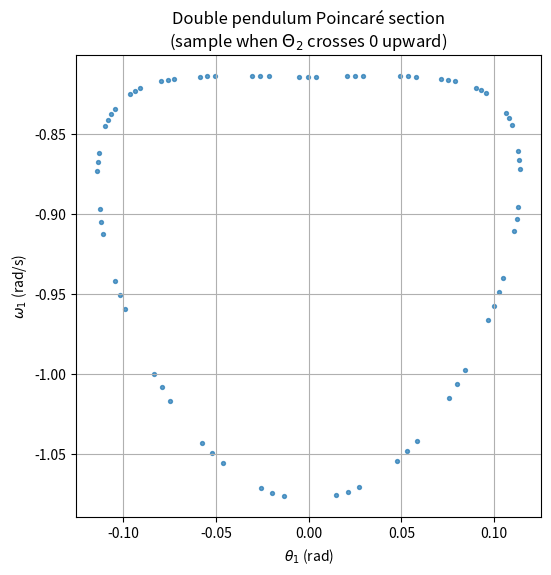
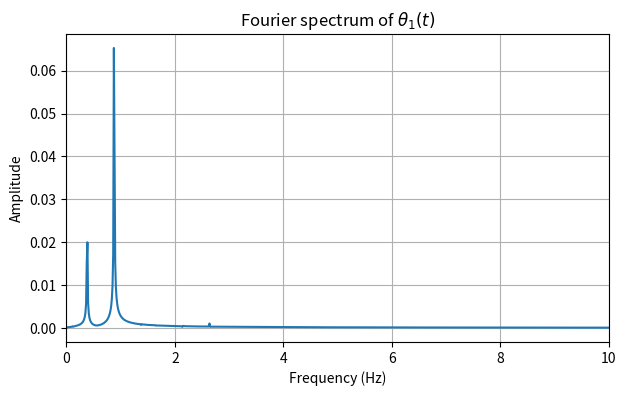
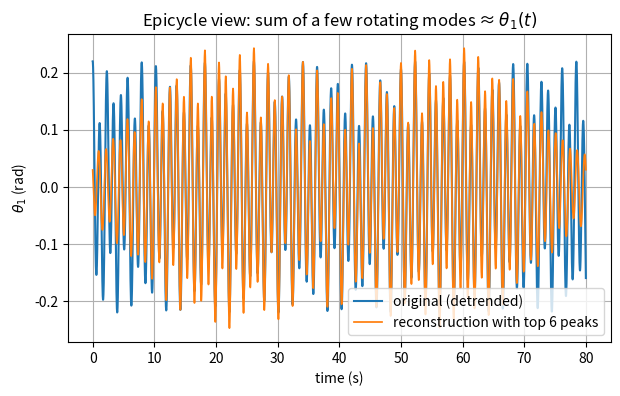

Reproduce these figures in Python, in order.
# Double pendulum: Poincaré circles + Fourier “epicycles” (portable version)
import numpy as np
import matplotlib.pyplot as plt
import pandas as pd
from numpy.fft import rfft, rfftfreq

# ---------- Double pendulum dynamics ----------
g = 9.81
L1 = 1.0; L2 = 1.0
m1 = 1.0; m2 = 1.0

def deriv(state):
    theta1, omega1, theta2, omega2 = state
    delta = theta2 - theta1
    den1 = (m1 + m2) * L1 - m2 * L1 * np.cos(delta)**2
    den2 = (L2 / L1) * den1

    domega1 = (m2 * L1 * omega1**2 * np.sin(delta) * np.cos(delta)
               + m2 * g * np.sin(theta2) * np.cos(delta)
               + m2 * L2 * omega2**2 * np.sin(delta)
               - (m1 + m2) * g * np.sin(theta1)) / den1

    domega2 = (-m2 * L2 * omega2**2 * np.sin(delta) * np.cos(delta)
               + (m1 + m2) * g * np.sin(theta1) * np.cos(delta)
               - (m1 + m2) * L1 * omega1**2 * np.sin(delta)
               - (m1 + m2) * g * np.sin(theta2)) / den2

    return np.array([omega1, domega1, omega2, domega2])

def rk4_step(state, dt):
    k1 = deriv(state)
    k2 = deriv(state + 0.5 * dt * k1)
    k3 = deriv(state + 0.5 * dt * k2)
    k4 = deriv(state + dt * k3)
    return state + (dt / 6.0) * (k1 + 2*k2 + 2*k3 + k4)

# ---------- Integrate a low-energy trajectory ----------
dt = 0.002
T = 80.0
N = int(T / dt)

theta1_0, omega1_0 = 0.22, 0.0
theta2_0, omega2_0 = -0.15, 0.0
state = np.array([theta1_0, omega1_0, theta2_0, omega2_0], dtype=float)

t = np.linspace(0, T, N, endpoint=False)
th1 = np.zeros(N); om1 = np.zeros(N)
th2 = np.zeros(N); om2 = np.zeros(N)

for i in range(N):
    th1[i], om1[i], th2[i], om2[i] = state
    state = rk4_step(state, dt)

# ---------- Poincaré section: sample when theta2 crosses 0 upward ----------
theta1_pts, omega1_pts = [], []
for i in range(1, N):
    if th2[i-1] < 0.0 and th2[i] >= 0.0 and om2[i] > 0.0:
        frac = (0.0 - th2[i-1]) / (th2[i] - th2[i-1] + 1e-15)
        theta1_cross = th1[i-1] + frac * (th1[i] - th1[i-1])
        omega1_cross = om1[i-1] + frac * (om1[i] - om1[i-1])
        theta1_pts.append(theta1_cross); omega1_pts.append(omega1_cross)

theta1_pts = np.array(theta1_pts); omega1_pts = np.array(omega1_pts)

plt.figure(figsize=(6,6), dpi=130)
plt.scatter(theta1_pts, omega1_pts, s=8, alpha=0.7)
plt.xlabel(r"$\theta_1$ (rad)"); plt.ylabel(r"$\omega_1$ (rad/s)")
plt.title("Double pendulum Poincaré section\n(sample when $\\Theta_2$ crosses 0 upward)")
plt.grid(True); plt.show()

# ---------- Fourier spectrum of theta1(t) ----------
x = th1 - np.mean(th1)
Y = rfft(x); freqs = rfftfreq(N, dt)
amps = np.abs(Y) / N

plt.figure(figsize=(7,4), dpi=130)
plt.plot(freqs, amps)
plt.xlim(0, 10)
plt.xlabel("Frequency (Hz)"); plt.ylabel("Amplitude")
plt.title(r"Fourier spectrum of $\theta_1(t)$")
plt.grid(True); plt.show()

# ---------- Top Fourier peaks table (print + save CSV) ----------
min_freq = 0.05
mask = freqs > min_freq
idx = np.argsort(amps[mask])[::-1][:8]
top_freqs = freqs[mask][idx]
top_amps  = amps[mask][idx]
top_phases = np.angle(Y[mask][idx])

df = pd.DataFrame({"frequency_Hz": top_freqs,
                   "amplitude": top_amps,
                   "phase_rad": top_phases}).sort_values("frequency_Hz")
print("\nTop Fourier components (theta1):\n", df.head(10).to_string(index=False))
df.to_csv("top_fourier_components.csv", index=False)
print("\nSaved full table to top_fourier_components.csv")

# ---------- Reconstruct from top K peaks ----------
K = min(6, len(top_freqs))
recon = np.zeros_like(x)
order = np.argsort(top_amps)[-K:]
for j in order:
    f = top_freqs[j]; A = top_amps[j]; phi = top_phases[j]
    recon += 2*A * np.cos(2*np.pi*f*t + phi)  # 2× for positive-freq half

plt.figure(figsize=(7,4), dpi=130)
plt.plot(t, x, label="original (detrended)")
plt.plot(t, recon, label=f"reconstruction with top {K} peaks", linewidth=1.25)
plt.xlabel("time (s)"); plt.ylabel(r"$\theta_1$ (rad)")
plt.title(r"Epicycle view: sum of a few rotating modes ≈ $\theta_1(t)$")
plt.legend(); plt.grid(True); plt.show()

print(
    "\nNotes:\n"
    "• Closed curves in the Poincaré section = slice of a 2-torus (quasi-periodic motion).\n"
    "• FFT shows a few sharp peaks (two fundamentals + combos).\n"
    "• Summing a handful of peaks reconstructs θ1(t) → the ‘epicycle’ picture.\n"
)